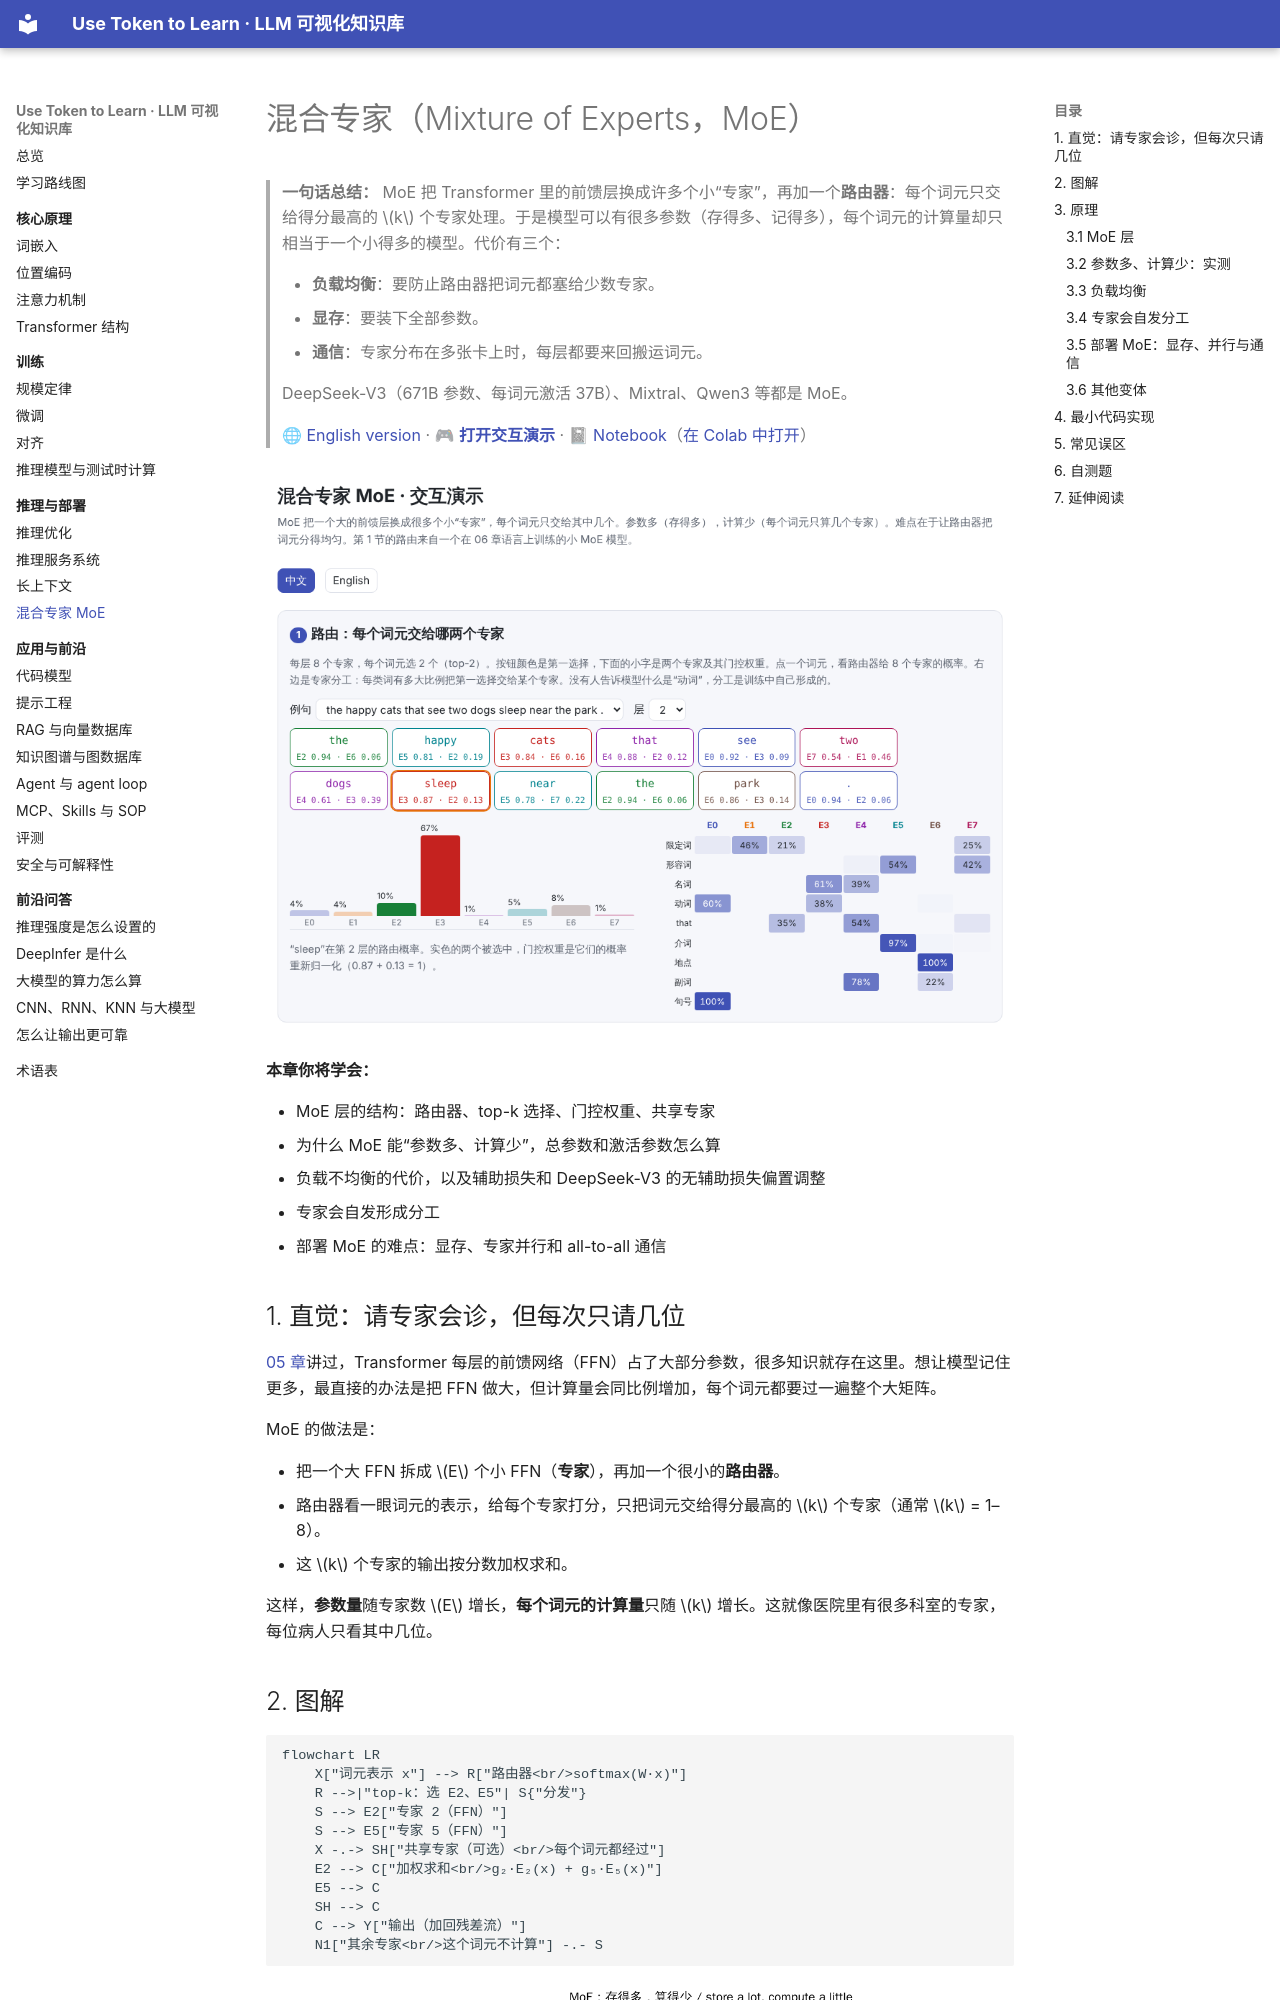

repository: BaiYuBY/use_token_to_learn · page: 15-moe/index.html · generator: mkdocs

# 混合专家（Mixture of Experts，MoE）

> **一句话总结：** MoE 把 Transformer 里的前馈层换成许多个小“专家”，再加一个**路由器**：每个词元只交给得分最高的 $k$ 个专家处理。于是模型可以有很多参数（存得多、记得多），每个词元的计算量却只相当于一个小得多的模型。代价有三个：
>
> - **负载均衡**：要防止路由器把词元都塞给少数专家。
> - **显存**：要装下全部参数。
> - **通信**：专家分布在多张卡上时，每层都要来回搬运词元。
>
> DeepSeek-V3（671B 参数、每词元激活 37B）、Mixtral、Qwen3 等都是 MoE。
>
> 🌐 [English version](README.en.md) · 🎮 **[打开交互演示](interactive/moe.html?lang=zh)** · 📓 [Notebook](15-moe.ipynb)（[在 Colab 中打开](https://colab.research.google.com/github/BaiYuBY/use_token_to_learn/blob/main/docs/15-moe/15-moe.ipynb)）

[![交互演示预览](assets/interactive-preview.png)](interactive/moe.html?lang=zh)

**本章你将学会：**

- MoE 层的结构：路由器、top-k 选择、门控权重、共享专家
- 为什么 MoE 能“参数多、计算少”，总参数和激活参数怎么算
- 负载不均衡的代价，以及辅助损失和 DeepSeek-V3 的无辅助损失偏置调整
- 专家会自发形成分工
- 部署 MoE 的难点：显存、专家并行和 all-to-all 通信

## 1. 直觉：请专家会诊，但每次只请几位

[05 章](../05-transformer/README.md)讲过，Transformer 每层的前馈网络（FFN）占了大部分参数，很多知识就存在这里。想让模型记住更多，最直接的办法是把 FFN 做大，但计算量会同比例增加，每个词元都要过一遍整个大矩阵。

MoE 的做法是：

- 把一个大 FFN 拆成 $E$ 个小 FFN（**专家**），再加一个很小的**路由器**。
- 路由器看一眼词元的表示，给每个专家打分，只把词元交给得分最高的 $k$ 个专家（通常 $k$ = 1–8）。
- 这 $k$ 个专家的输出按分数加权求和。

这样，**参数量**随专家数 $E$ 增长，**每个词元的计算量**只随 $k$ 增长。这就像医院里有很多科室的专家，每位病人只看其中几位。

## 2. 图解

```mermaid
flowchart LR
    X["词元表示 x"] --> R["路由器<br/>softmax(W·x)"]
    R -->|"top-k：选 E2、E5"| S{"分发"}
    S --> E2["专家 2（FFN）"]
    S --> E5["专家 5（FFN）"]
    X -.-> SH["共享专家（可选）<br/>每个词元都经过"]
    E2 --> C["加权求和<br/>g₂·E₂(x) + g₅·E₅(x)"]
    E5 --> C
    SH --> C
    C --> Y["输出（加回残差流）"]
    N1["其余专家<br/>这个词元不计算"] -.- S
```

![MoE：存得多，算得少](assets/models.png)

> **🎮 动手试试**
>
> 在[交互演示](interactive/moe.html?lang=zh)中，你可以：
>
> 1. 查看训练好的 MoE 模型把例句里的每个词交给了哪两个专家，以及专家的分工
> 2. 在负载均衡模拟器里比较“不均衡”“辅助损失”“偏置调整”，看最忙的专家和被丢弃的词元
> 3. 浏览实测曲线：MoE 的记忆容量，以及三种均衡方式的效果
> 4. 用 Mixtral、DeepSeek-V3、Qwen3 的配置计算总参数、激活参数、每卡显存和通信量

## 3. 原理
